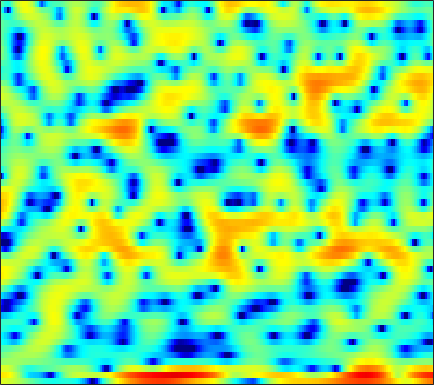

Values plotted in this chart, from the file beside it:
3.4517, 3.3991, 3.2983, 3.1297, 2.9783, 2.706, 2.4024, 2.1423, 1.726, 1.316, 0.79582, 0.42093, -0.074174, -0.65174, -1.0777, -1.5739, -2.1153, -2.4758, -2.9384, -3.2835, -3.6233, -3.8367, -3.9119, -4.032
5.338, 5.405, 5.317, 5.008, 4.647, 3.988, 3.122, 2.339, 1.093, -0.371, -1.984, -3.246, -4.842, -6.024, -6.574, -6.839, -6.98, -7.158, -7.666, -8.667, -10.46, -12.47, -16.1, -17.04
3.403, 3.406, 3.276, 3.002, 2.695, 2.145, 1.448, 0.8208, -0.1002, -1.1, -2.089, -2.715, -3.307, -3.534, -3.501, -3.256, -2.918, -2.652, -2.364, -2.108, -1.913, -1.775, -1.611, -1.409
0.5797, 0.7884, 0.9872, 1.113, 1.16, 1.173, 1.127, 1.066, 0.9514, 0.8175, 0.6741, 0.5716, 0.4566, 0.3418, 0.2673, 0.165, 0.06226, -0.02074, -0.1461, -0.2986, -0.4532, -0.5955, -0.8104, -1.04
-0.8343, -0.4973, -0.105, 0.2231, 0.4424, 0.6915, 0.9071, 1.051, 1.21, 1.355, 1.468, 1.533, 1.597, 1.614, 1.61, 1.557, 1.447, 1.323, 1.087, 0.7667, 0.353, -0.03003, -0.6418, -1.385
-2.369, -2.095, -1.794, -1.543, -1.368, -1.117, -0.82, -0.5647, -0.1731, 0.2612, 0.7155, 1.046, 1.462, 1.822, 2.049, 2.275, 2.396, 2.417, 2.341, 2.142, 1.8, 1.434, 0.8045, -0.01189
-4.489, -4.668, -5.177, -5.907, -6.563, -7.363, -7.636, -7.261, -6.023, -4.453, -2.872, -1.797, -0.5448, 0.5006, 1.152, 1.867, 2.413, 2.719, 2.993, 3.11, 3.085, 2.978, 2.708, 2.301
-4.973, -5.455, -6.45, -7.995, -9.611, -12.4, -14.99, -14.44, -11.11, -7.963, -5.525, -4.075, -2.49, -1.221, -0.4235, 0.4896, 1.239, 1.728, 2.28, 2.72, 3.032, 3.178, 3.259, 3.208
-3.242, -3.412, -3.728, -4.09, -4.358, -4.66, -4.803, -4.788, -4.622, -4.309, -3.946, -3.707, -3.39, -3.061, -2.763, -2.196, -1.415, -0.7261, 0.2629, 1.213, 2.06, 2.584, 3.101, 3.414
-2.917, -2.864, -2.763, -2.687, -2.645, -2.585, -2.574, -2.597, -2.715, -3.029, -3.596, -4.28, -5.71, -8.09, -10.83, -15.03, -11.46, -7.354, -3.405, -0.6377, 1.326, 2.426, 3.476, 4.129
-7.81, -7.417, -6.939, -6.421, -5.969, -5.399, -4.78, -4.392, -3.984, -3.725, -3.687, -3.808, -4.165, -4.633, -4.92, -4.873, -3.987, -2.834, -1.062, 0.6417, 2.078, 2.945, 3.799, 4.325
-15.15, -16.24, -17.53, -16.93, -15.15, -12.53, -10.37, -9.043, -7.589, -6.406, -5.388, -4.703, -3.864, -3.051, -2.449, -1.591, -0.6833, 0.02933, 0.9856, 1.9, 2.708, 3.223, 3.753, 4.071
-13.3, -15.09, -17.11, -17.3, -16.25, -14.49, -13.02, -12.15, -11.12, -10.01, -8.717, -7.623, -6.075, -4.546, -3.455, -2.094, -0.8487, -0.005788, 1, 1.887, 2.636, 3.103, 3.594, 3.923
-5.693, -6.521, -7.611, -8.679, -9.495, -10.84, -12.7, -14.72, -18.91, -23.06, -17.36, -13.31, -9.483, -6.695, -5.039, -3.214, -1.726, -0.7605, 0.3547, 1.299, 2.097, 2.608, 3.169, 3.599
-0.1952, -0.8515, -1.815, -2.88, -3.754, -5.06, -6.518, -7.638, -8.923, -9.491, -8.989, -8.111, -6.719, -5.36, -4.443, -3.328, -2.336, -1.633, -0.751, 0.09384, 0.8806, 1.429, 2.076, 2.618
3.583, 3.137, 2.482, 1.758, 1.174, 0.3651, -0.4434, -1.038, -1.77, -2.415, -2.945, -3.298, -3.734, -4.173, -4.479, -4.814, -4.881, -4.673, -4.003, -3.027, -1.95, -1.187, -0.2722, 0.4701
5.336, 5.059, 4.632, 4.136, 3.729, 3.137, 2.486, 1.954, 1.177, 0.297, -0.7386, -1.655, -3.153, -5.136, -7.118, -10.91, -16.99, -19.24, -12.97, -8.673, -5.979, -4.596, -3.308, -2.483
5.064, 4.879, 4.596, 4.285, 4.023, 3.638, 3.202, 2.828, 2.242, 1.53, 0.6578, -0.1286, -1.383, -2.895, -4.19, -6.004, -7.467, -7.933, -7.582, -6.686, -5.812, -5.309, -4.913, -4.819
3.297, 3.11, 2.912, 2.796, 2.745, 2.715, 2.692, 2.66, 2.555, 2.358, 2.047, 1.731, 1.198, 0.5593, 0.02342, -0.7198, -1.447, -1.97, -2.641, -3.328, -4.125, -4.799, -5.802, -6.806
-0.6662, -1.1, -1.327, -1.135, -0.7252, 0.01907, 0.8218, 1.399, 2.086, 2.626, 2.997, 3.159, 3.229, 3.131, 2.953, 2.579, 2.04, 1.501, 0.5856, -0.6339, -2.262, -3.901, -6.952, -11.88
-10.83, -13.19, -14.79, -12.61, -9.986, -6.767, -4.111, -2.485, -0.7055, 0.6773, 1.74, 2.35, 2.938, 3.302, 3.436, 3.436, 3.23, 2.946, 2.376, 1.571, 0.5216, -0.4324, -1.849, -3.206
-22.08, -25.47, -25.04, -20.43, -16.46, -11.95, -8.466, -6.394, -4.184, -2.437, -1.071, -0.2354, 0.6575, 1.329, 1.704, 2.056, 2.24, 2.287, 2.227, 2.052, 1.794, 1.568, 1.267, 1.04
-15.4, -16.52, -15.69, -13.6, -11.92, -9.841, -7.974, -6.768, -5.342, -4.113, -3.031, -2.287, -1.384, -0.5829, -0.05278, 0.5501, 1.048, 1.341, 1.646, 1.869, 2.027, 2.127, 2.231, 2.327
-4.42, -4.984, -5.486, -5.766, -5.863, -5.931, -5.998, -6.027, -6.016, -5.793, -5.226, -4.615, -3.627, -2.587, -1.846, -0.9687, -0.2251, 0.2407, 0.7674, 1.203, 1.578, 1.832, 2.167, 2.485
2.052, 1.419, 0.4985, -0.5667, -1.495, -3.009, -4.992, -6.887, -10.14, -13.3, -12.54, -10.08, -7.135, -5.006, -3.813, -2.623, -1.806, -1.346, -0.8925, -0.535, -0.1809, 0.1084, 0.5972, 1.2
6.009, 5.373, 4.348, 3.078, 1.915, 0.05501, -2.235, -4.279, -7.326, -9.895, -10.14, -9.01, -7.322, -5.97, -5.237, -4.632, -4.372, -4.408, -4.73, -5.305, -5.814, -5.886, -5.309, -3.923
7.255, 6.739, 5.855, 4.753, 3.796, 2.334, 0.683, -0.6417, -2.43, -4.101, -5.557, -6.484, -7.403, -7.98, -8.205, -8.303, -8.451, -8.847, -9.982, -12.25, -16.93, -25.41, -22.41, -13.41
7.316, 6.958, 6.31, 5.466, 4.7, 3.489, 2.055, 0.8111, -1.099, -3.388, -6.211, -8.866, -13.33, -17.58, -16.8, -13.64, -11.69, -10.98, -10.84, -11.38, -12.29, -12.87, -13.23, -13
6.458, 6.284, 5.935, 5.428, 4.92, 4.068, 2.996, 2.012, 0.4248, -1.533, -3.909, -5.972, -8.89, -10.98, -11.13, -10.08, -9.025, -8.517, -8.217, -8.315, -8.796, -9.393, -10.62, -12.73
3.849, 3.885, 3.931, 3.92, 3.846, 3.609, 3.18, 2.715, 1.913, 0.9234, -0.199, -1.075, -2.209, -3.183, -3.775, -4.355, -4.766, -5.018, -5.34, -5.669, -5.983, -6.232, -6.538, -6.78
-1.548, -1.081, -0.04996, 1.048, 1.756, 2.438, 2.805, 2.893, 2.779, 2.426, 1.868, 1.348, 0.539, -0.3663, -1.096, -2.128, -3.175, -3.934, -4.82, -5.4, -5.517, -5.306, -4.735, -3.944
-21.97, -10.52, -4.665, -1.433, 0.1854, 1.68, 2.634, 3.071, 3.343, 3.311, 3.009, 2.614, 1.877, 0.8799, -0.05406, -1.617, -3.653, -5.579, -8.777, -12.01, -11.69, -9.285, -6.221, -3.867
-4.019, -3.388, -2.022, -0.5397, 0.447, 1.525, 2.316, 2.717, 3.018, 3.075, 2.898, 2.609, 2.006, 1.149, 0.3188, -1.086, -2.912, -4.6, -7.272, -9.644, -9.427, -7.672, -5.149, -3.101
-1.505, -1.157, -0.5754, 0.06712, 0.5392, 1.111, 1.562, 1.807, 2.009, 2.056, 1.952, 1.784, 1.433, 0.9508, 0.514, -0.1488, -0.8702, -1.409, -2.016, -2.369, -2.38, -2.169, -1.697, -1.142
-1.745, -1.316, -0.7687, -0.2727, 0.06309, 0.4356, 0.7091, 0.8498, 0.9415, 0.9313, 0.8426, 0.7421, 0.5962, 0.444, 0.3335, 0.2053, 0.1069, 0.05368, 0.02597, 0.0508, 0.1279, 0.2083, 0.3209, 0.393
-2.734, -2.211, -1.579, -1.023, -0.6761, -0.3385, -0.1547, -0.1287, -0.2435, -0.4843, -0.7816, -0.989, -1.142, -1.085, -0.9012, -0.52, -0.05647, 0.3023, 0.7378, 1.108, 1.404, 1.568, 1.702, 1.72
-4.621, -3.971, -3.02, -2.11, -1.547, -1.018, -0.8183, -0.9238, -1.424, -2.367, -3.737, -4.902, -6.084, -5.823, -4.704, -2.863, -1.212, -0.1983, 0.8588, 1.63, 2.168, 2.449, 2.683, 2.784
-10.39, -8.421, -5.702, -3.515, -2.277, -1.137, -0.5819, -0.553, -1.079, -2.402, -4.827, -7.769, -14.09, -12.63, -7.814, -3.78, -1.285, -0.01921, 1.142, 1.883, 2.34, 2.558, 2.74, 2.85
-14.58, -10.69, -6.524, -3.504, -1.815, -0.1989, 0.8096, 1.218, 1.327, 1.019, 0.4222, -0.0848, -0.5705, -0.5812, -0.2591, 0.3665, 0.9107, 1.155, 1.238, 1.06, 0.7258, 0.4716, 0.2798, 0.3228
-8.175, -6.178, -3.686, -1.583, -0.256, 1.163, 2.176, 2.706, 3.124, 3.292, 3.262, 3.158, 2.972, 2.733, 2.526, 2.163, 1.605, 0.9939, -0.1921, -1.959, -4.468, -6.793, -9.081, -7.845
-5.134, -3.417, -1.529, -0.005448, 0.932, 1.916, 2.638, 3.015, 3.333, 3.466, 3.431, 3.318, 3.065, 2.707, 2.346, 1.725, 0.9102, 0.1218, -1.26, -3.167, -5.801, -8.245, -10.64, -9.422
-0.7653, -0.1541, 0.6182, 1.301, 1.729, 2.153, 2.43, 2.528, 2.535, 2.395, 2.144, 1.891, 1.481, 1.037, 0.6901, 0.2208, -0.2628, -0.6593, -1.236, -1.867, -2.512, -2.914, -3.23, -3.255
2.04, 2.111, 2.201, 2.239, 2.215, 2.119, 1.911, 1.688, 1.278, 0.7438, 0.09136, -0.4689, -1.256, -2.012, -2.442, -2.72, -2.647, -2.401, -1.968, -1.522, -1.12, -0.872, -0.6322, -0.4585
3.226, 3.017, 2.695, 2.299, 1.944, 1.401, 0.7664, 0.2414, -0.5409, -1.433, -2.544, -3.579, -5.338, -7.7, -9.665, -10.82, -8.646, -6.368, -3.8, -1.881, -0.4832, 0.2845, 1.023, 1.484
2.504, 2.156, 1.565, 0.8149, 0.1389, -0.9248, -2.065, -2.905, -3.854, -4.591, -5.25, -5.863, -7.133, -9.182, -11.2, -12.31, -9.195, -6.314, -3.263, -1.016, 0.5925, 1.476, 2.326, 2.838
0.01388, -0.1844, -0.735, -1.699, -2.763, -4.724, -7.446, -9.941, -12.53, -11.45, -8.899, -7.386, -5.992, -4.989, -4.353, -3.42, -2.232, -1.224, 0.1291, 1.325, 2.287, 2.841, 3.328, 3.556
-3.131, -2.621, -2.532, -3.113, -3.962, -5.698, -8.193, -10.56, -12.85, -11.27, -8.17, -6.173, -4.028, -2.368, -1.311, -0.09145, 0.9805, 1.687, 2.508, 3.152, 3.592, 3.776, 3.794, 3.566
-3.714, -3.132, -2.868, -3.061, -3.432, -4.12, -4.822, -5.191, -5.309, -4.892, -3.975, -3.086, -1.793, -0.5149, 0.3795, 1.466, 2.385, 2.947, 3.509, 3.854, 3.95, 3.837, 3.45, 2.756
-1.726, -1.883, -2.288, -2.879, -3.437, -4.213, -4.903, -5.188, -5.191, -4.637, -3.65, -2.724, -1.383, -0.03775, 0.8935, 2.001, 2.908, 3.434, 3.912, 4.106, 3.989, 3.684, 2.982, 1.913
0.01248, -0.6115, -1.714, -3.136, -4.446, -6.533, -8.961, -10.66, -11.35, -9.45, -6.731, -4.748, -2.427, -0.4597, 0.8159, 2.237, 3.329, 3.95, 4.493, 4.683, 4.514, 4.141, 3.263, 1.913
0.3813, -0.4456, -1.868, -3.771, -5.524, -8.505, -12.46, -16.19, -18.83, -14.22, -9.769, -7.064, -4.097, -1.621, -0.06438, 1.655, 2.985, 3.739, 4.417, 4.743, 4.71, 4.436, 3.719, 2.573
-0.5248, -1.331, -2.688, -4.421, -5.987, -8.337, -10.85, -12.68, -14.3, -13.87, -11.5, -9.152, -6.075, -3.387, -1.677, 0.1887, 1.659, 2.494, 3.298, 3.774, 3.936, 3.86, 3.534, 2.963
-1.129, -1.784, -2.915, -4.34, -5.662, -7.853, -10.72, -13.68, -20.05, -22.45, -14.17, -10.26, -6.547, -3.808, -2.168, -0.4119, 0.9275, 1.698, 2.461, 2.935, 3.162, 3.198, 3.094, 2.855
-1.136, -1.58, -2.329, -3.206, -3.933, -4.988, -6.056, -6.759, -7.323, -7.088, -6.035, -4.915, -3.282, -1.749, -0.7488, 0.3864, 1.262, 1.77, 2.239, 2.502, 2.58, 2.538, 2.357, 2.092
-1.115, -1.48, -1.961, -2.376, -2.591, -2.722, -2.707, -2.585, -2.25, -1.762, -1.116, -0.5818, 0.1532, 0.8353, 1.289, 1.771, 2.106, 2.255, 2.309, 2.216, 1.969, 1.675, 1.15, 0.4909
-1.817, -2.608, -3.539, -3.944, -3.711, -2.814, -1.629, -0.7524, 0.3033, 1.185, 1.894, 2.317, 2.714, 2.939, 3.001, 2.935, 2.732, 2.498, 2.126, 1.675, 1.13, 0.6214, -0.259, -1.534
-2.974, -5.151, -10.19, -19.43, -12.26, -5.519, -1.79, 0.1059, 1.887, 3.087, 3.826, 4.139, 4.25, 4.035, 3.653, 2.894, 1.887, 1.061, 0.04288, -0.6833, -1.046, -1.187, -1.502, -2.212
-1.436, -2.266, -3.444, -3.836, -3.185, -1.442, 0.4394, 1.664, 2.921, 3.774, 4.226, 4.297, 4.045, 3.349, 2.493, 0.829, -1.63, -4.172, -8.735, -11.43, -8.146, -5.774, -3.775, -2.707
